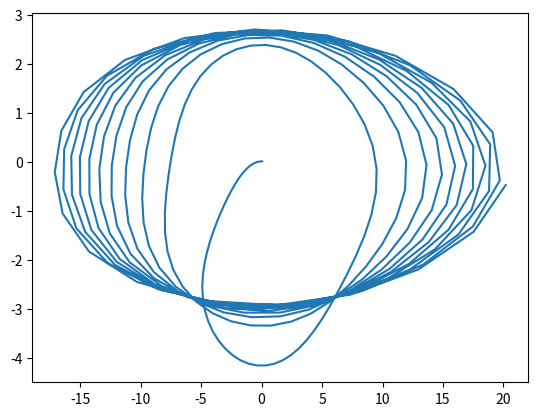

Python code for this plot: (Note: this script raises an exception after producing the figure.)
import numpy as np
import matplotlib.pyplot as plt
from scipy.integrate import odeint
t = np.arange(0,15,0.05)
def deffer(z,t):
    y,omega = z
    dy_dt = omega
    domega_dt = -np.sin(y)*omega-3*y*t-5
    return dy_dt, domega_dt
y0 = 0.01
omega0 = 0.05
z0=y0,omega0
sol = odeint(deffer,z0,t)
plt.plot(sol[:,1],sol[:,0])
plt.legent
plt.show
    